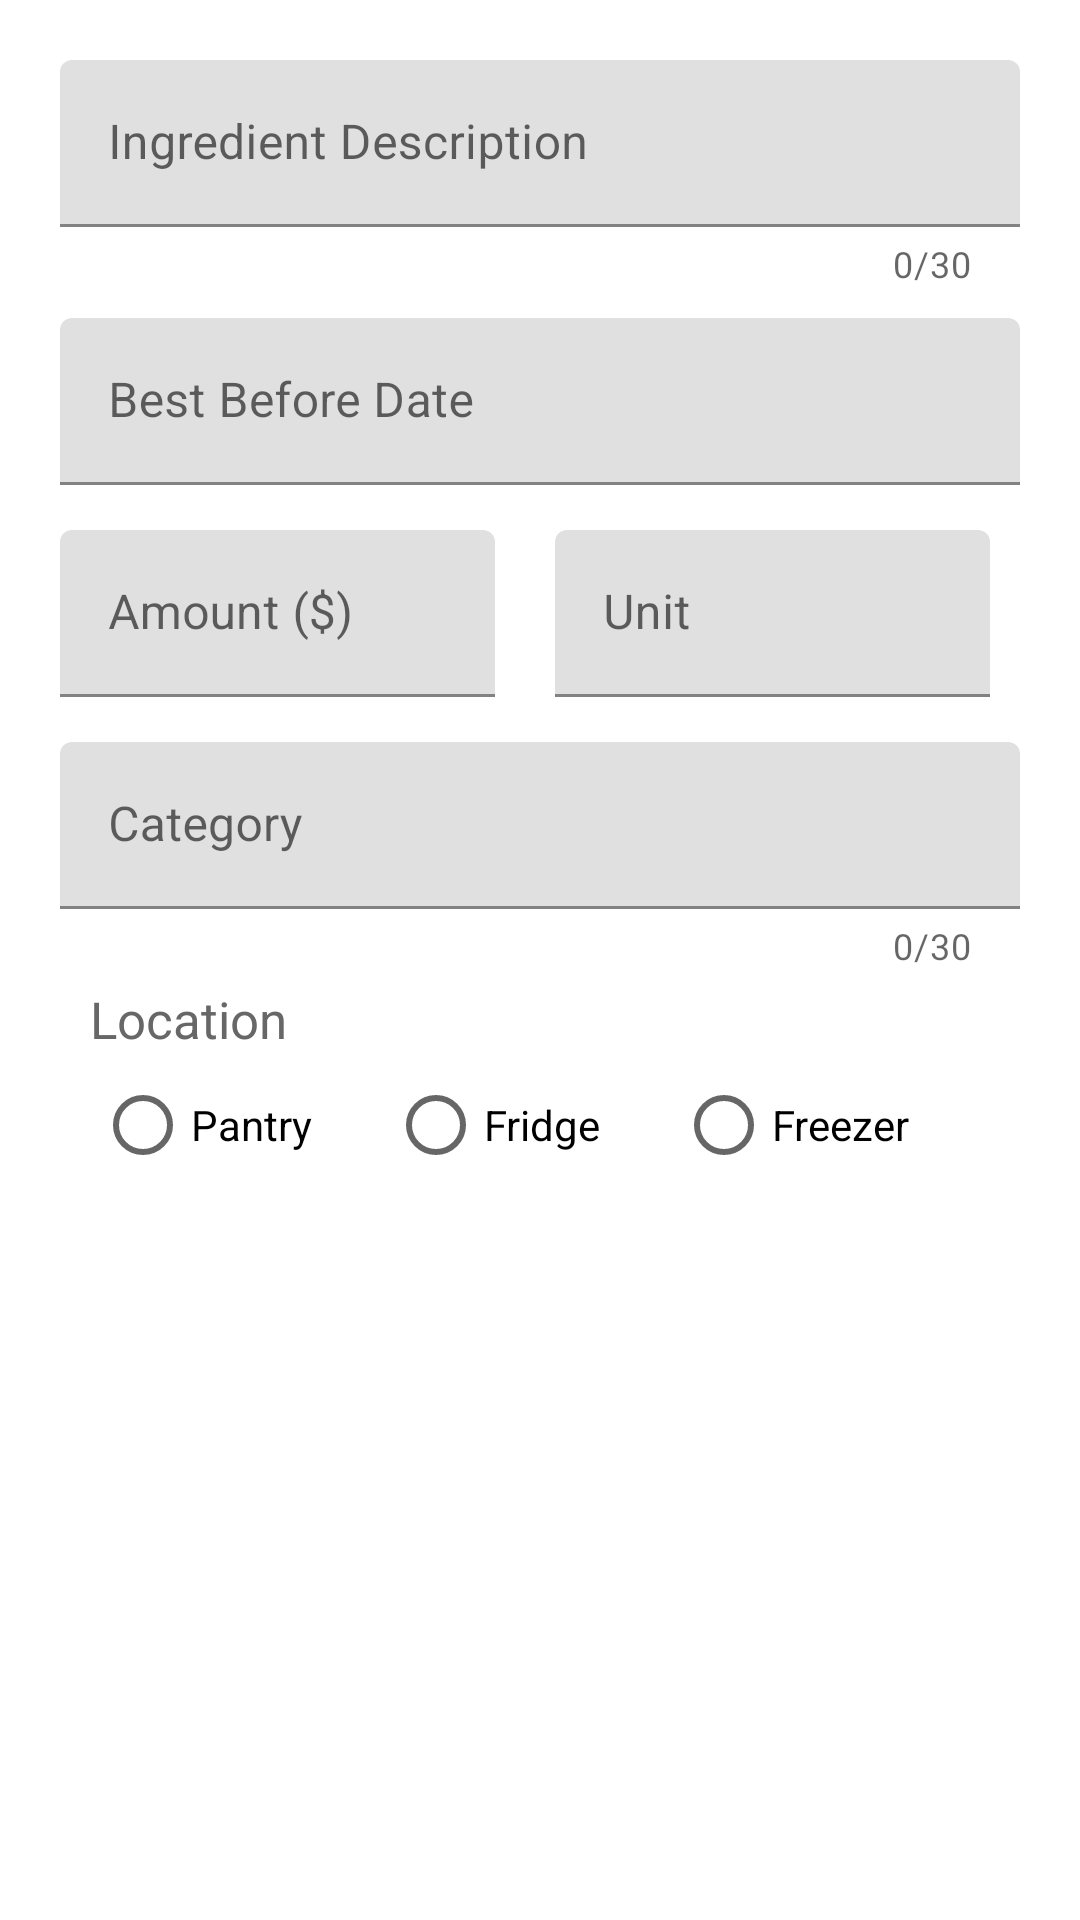

The Android layout XML behind this screen, and the referenced resources:
<!-- AndroidManifest.xml: application theme Theme.SnackOverflow -->
<!-- res/layout/add_ingredient_fragment_layout.xml -->
<?xml version="1.0" encoding="utf-8"?>
<LinearLayout xmlns:android="http://schemas.android.com/apk/res/android"
    xmlns:app="http://schemas.android.com/apk/res-auto"
    android:layout_width="match_parent"
    android:layout_height="match_parent"
    android:layout_margin="30dp"
    android:orientation="vertical">

    <com.google.android.material.textfield.TextInputLayout
        android:id="@+id/ingredient_description_layout"
        android:layout_width="match_parent"
        android:layout_height="wrap_content"
        android:layout_marginLeft="20dp"
        android:layout_marginRight="20dp"
        android:layout_marginBottom="10dp"
        android:layout_marginTop="20dp"
        app:counterEnabled="true"
        app:counterMaxLength="30"
        app:errorEnabled="true">

        <com.google.android.material.textfield.TextInputEditText
            android:id="@+id/ingredient_description_editText"
            android:layout_width="match_parent"
            android:layout_height="wrap_content"
            android:hint="Ingredient Description" />
    </com.google.android.material.textfield.TextInputLayout>

    <com.google.android.material.textfield.TextInputLayout
        android:id="@+id/ingredient_bestBefore_layout"
        android:layout_width="match_parent"
        android:layout_height="wrap_content"
        android:layout_marginLeft="20dp"
        android:layout_marginRight="20dp"
        android:layout_marginBottom="10dp"
        android:layout_marginTop="0dp"
        android:focusableInTouchMode="true">

        <com.google.android.material.textfield.TextInputEditText
            android:id="@+id/ingredient_bestBefore_editText"
            android:layout_width="match_parent"
            android:layout_height="wrap_content"
            android:hint="Best Before Date"
            android:focusableInTouchMode="false"/>
    </com.google.android.material.textfield.TextInputLayout>

    <LinearLayout
        android:layout_width="wrap_content"
        android:layout_height="wrap_content"
        android:orientation="horizontal">

        <com.google.android.material.textfield.TextInputLayout
            android:id="@+id/ingredient_amount_layout"
            android:layout_width="145dp"
            android:layout_height="wrap_content"
            android:layout_marginLeft="20dp"
            android:layout_marginRight="10dp"
            android:layout_marginBottom="10dp"
            android:layout_marginTop="5dp">

            <com.google.android.material.textfield.TextInputEditText
                android:id="@+id/ingredient_amount_editText"
                android:layout_width="match_parent"
                android:layout_height="wrap_content"
                android:hint="Amount ($)"
                android:inputType="numberDecimal"/>
        </com.google.android.material.textfield.TextInputLayout>

        <com.google.android.material.textfield.TextInputLayout
            android:id="@+id/ingredient_unit_layout"
            android:layout_width="145dp"
            android:layout_height="wrap_content"
            android:layout_marginLeft="10dp"
            android:layout_marginRight="20dp"
            android:layout_marginBottom="10dp"
            android:layout_marginTop="5dp">

            <com.google.android.material.textfield.TextInputEditText
                android:id="@+id/ingredient_unit_editText"
                android:layout_width="match_parent"
                android:layout_height="wrap_content"
                android:hint="Unit"
                android:inputType="number"/>

        </com.google.android.material.textfield.TextInputLayout>

    </LinearLayout>

    <com.google.android.material.textfield.TextInputLayout
        android:id="@+id/ingredient_category_layout"
        android:layout_width="match_parent"
        android:layout_height="wrap_content"
        android:layout_marginLeft="20dp"
        android:layout_marginRight="20dp"
        android:layout_marginBottom="5dp"
        android:layout_marginTop="5dp"
        app:counterEnabled="true"
        app:counterMaxLength="30"
        app:errorEnabled="true">

        <com.google.android.material.textfield.TextInputEditText
            android:id="@+id/ingredient_category_editText"
            android:layout_width="match_parent"
            android:layout_height="wrap_content"
            android:hint="Category" />
    </com.google.android.material.textfield.TextInputLayout>

    <TextView
        android:id="@+id/location_textview"
        android:layout_width="wrap_content"
        android:layout_height="wrap_content"
        android:text="Location"
        android:textSize="17dp"
        android:layout_marginTop="0dp"
        android:layout_marginRight="20dp"
        android:layout_marginLeft="30dp"
        android:textColor="#676767"/>

    <RadioGroup
        android:id="@+id/ingredient_location_radioGroup"
        android:orientation="horizontal"
        android:layout_width="wrap_content"
        android:layout_height="wrap_content"
        android:layout_gravity="center"
        android:layout_marginLeft="10dp"
        android:layout_marginRight="10dp"
        android:layout_marginBottom="10dp">

        <RadioButton
            android:id="@+id/location_pantry"
            android:layout_width="match_parent"
            android:layout_height="wrap_content"
            android:layout_marginLeft="0dp"
            android:layout_marginRight="25dp"
            android:text="Pantry" />

        <RadioButton
            android:id="@+id/location_fridge"
            android:layout_width="match_parent"
            android:layout_height="wrap_content"
            android:layout_marginLeft="0dp"
            android:layout_marginRight="25dp"
            android:text="Fridge" />

        <RadioButton
            android:id="@+id/location_freezer"
            android:layout_width="match_parent"
            android:layout_height="wrap_content"
            android:layout_marginLeft="0dp"
            android:layout_marginRight="25dp"
            android:text="Freezer" />
    </RadioGroup>

</LinearLayout>
<!-- resources referenced by this layout -->
<resources>
  <style name="Theme.SnackOverflow" parent="Theme.MaterialComponents.DayNight.DarkActionBar">
          
          <item name="colorPrimary">@color/purple_500</item>
          <item name="colorPrimaryVariant">@color/purple_700</item>
          <item name="colorOnPrimary">@color/white</item>
          
          <item name="colorSecondary">@color/teal_200</item>
          <item name="colorSecondaryVariant">@color/teal_700</item>
          <item name="colorOnSecondary">@color/black</item>
          
          <item name="android:statusBarColor" tools:targetApi="l">?attr/colorPrimaryVariant</item>
          
      </style>
  <color name="purple_500">#FF6200EE</color>
  <color name="purple_700">#FF3700B3</color>
  <color name="white">#FFFFFFFF</color>
  <color name="teal_200">#FF03DAC5</color>
  <color name="teal_700">#FF018786</color>
  <color name="black">#FF000000</color>
</resources>
